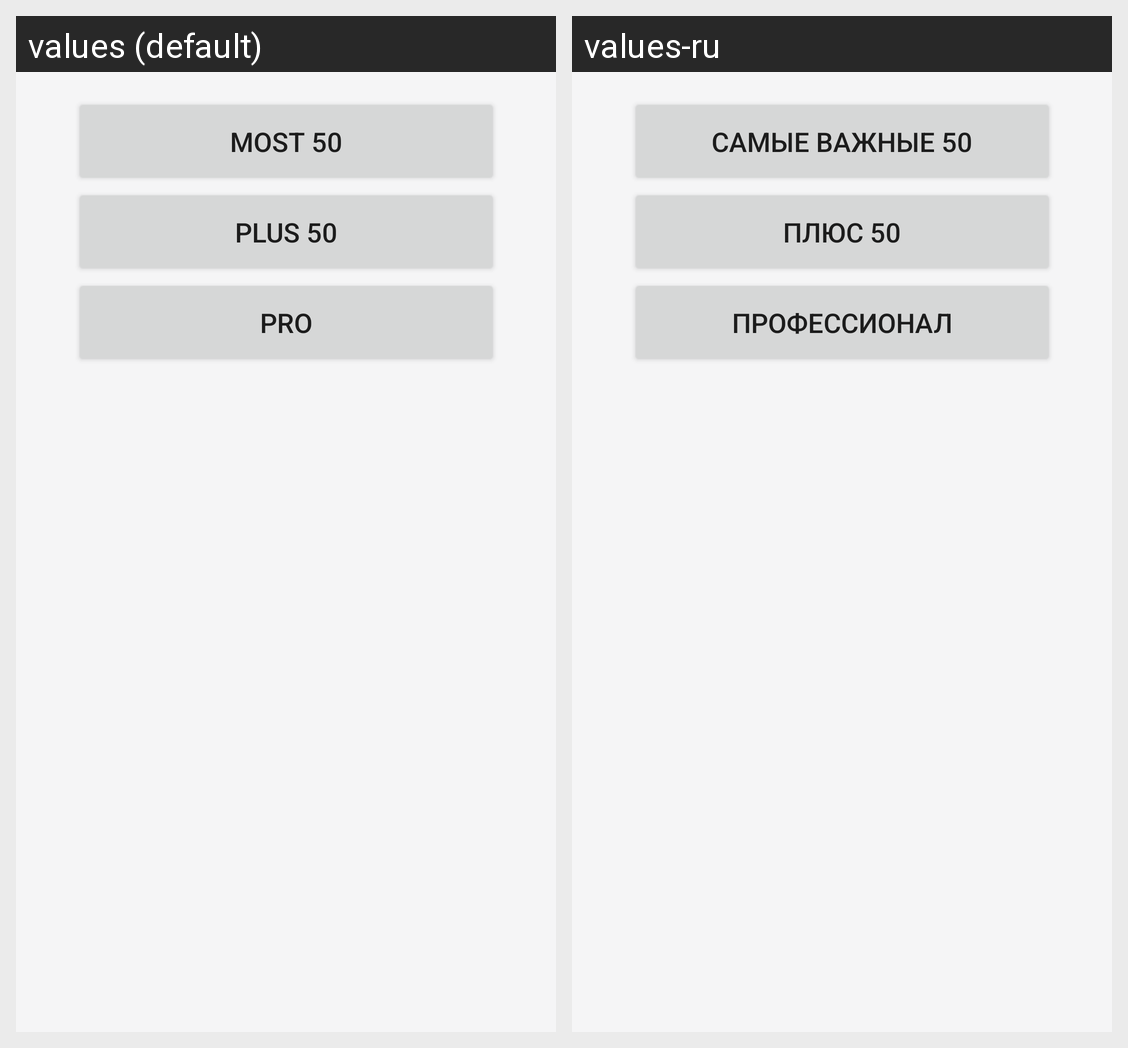

Here is an Android app screen in its default locale and in the app's own translations. Write out the translated-string differences for the strings that appear on this screen.
Android screen res/layout/fragment_common_menu.xml rendered under 2 locales, left to right: values (default), values-ru. Device: Nexus 5 (rendered at 1080×1920; each locale shown at half size, 540×960, under a caption strip naming it); theme AppTheme.
Strings drawn on this screen, with the default value and each locale's value (text and hints the layout hard-codes, and strings that could not be matched under every locale, appear in the picture but are not listed):

most50
  values: Most 50
  values-ru: Самые важные 50

plus50
  values: Plus 50
  values-ru: Плюс 50

pro
  values: Pro
  values-ru: Профессионал
